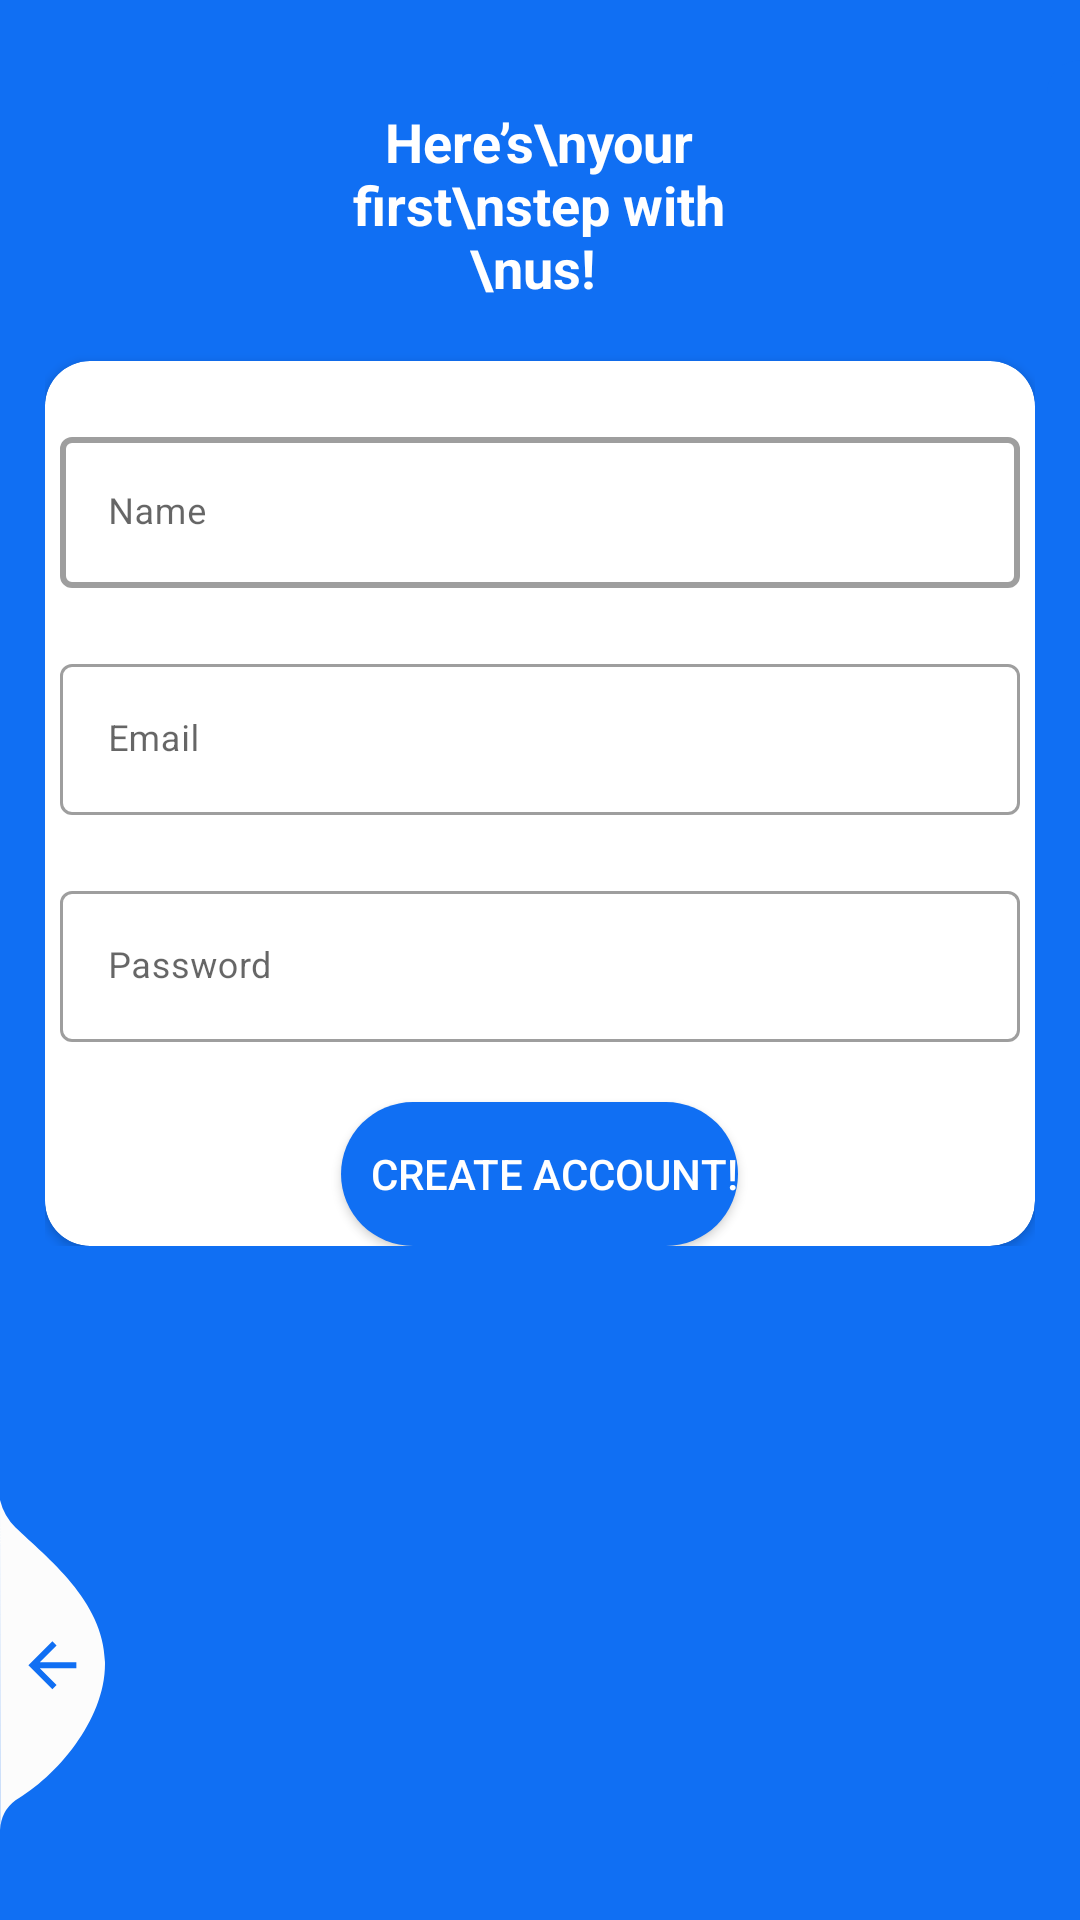

Write the Android layout XML for this screen, with the resource values it uses.
<!-- AndroidManifest.xml: application theme Theme.ElearningApp -->
<!-- res/layout/fragment_sign_up.xml -->
<?xml version="1.0" encoding="utf-8"?>
<RelativeLayout xmlns:android="http://schemas.android.com/apk/res/android"
    xmlns:app="http://schemas.android.com/apk/res-auto"
    xmlns:tools="http://schemas.android.com/tools"
    android:layout_width="match_parent"
    android:layout_height="match_parent"
    android:layout_gravity="center"
    android:background="#106FF3"
    android:focusableInTouchMode="true"
    android:gravity="center">

    <LinearLayout
        android:layout_width="match_parent"
        android:layout_height="wrap_content"
        android:layout_marginTop="20dp"
        android:orientation="vertical"
        android:padding="15dp"
        android:weightSum="6">

        <LinearLayout
            android:layout_width="match_parent"
            android:layout_height="0dp"
            android:layout_weight="1"
            android:gravity="center"
            android:orientation="horizontal"
            android:weightSum="2">

            <TextView
                style="@style/viewParent.headerText.NoMode"
                android:layout_width="0dp"
                android:layout_height="match_parent"
                android:layout_weight="1"
                android:gravity="center"
                android:text="Here’s\nyour first\nstep with \nus! "
                android:textColor="@color/whiteTextColor"
                android:textSize="18sp" />


        </LinearLayout>

        <androidx.cardview.widget.CardView
            android:layout_width="match_parent"
            android:layout_height="0dp"
            android:layout_gravity="bottom"
            android:layout_marginTop="19dp"
            android:layout_weight="5"
            app:cardBackgroundColor="@color/whiteTextColor"
            app:cardCornerRadius="15dp">

            <LinearLayout
                android:layout_width="match_parent"
                android:layout_height="wrap_content"
                android:layout_gravity="center"
                android:orientation="vertical">

                <com.google.android.material.textfield.TextInputLayout
                    android:id="@+id/textInputName"
                    style="@style/Widget.MaterialComponents.TextInputLayout.OutlinedBox"
                    android:layout_width="match_parent"
                    android:layout_height="match_parent"
                    android:layout_marginStart="5dp"
                    android:layout_marginTop="@dimen/loginViewsMargin"
                    android:layout_marginEnd="5dp"
                    app:boxStrokeWidth="2dp">

                    <EditText
                        android:id="@+id/editTextName"
                        style="@style/modifiedEditText"

                        android:hint="Name"
                        android:inputType="textPersonName"
                        android:maxLines="1" />
                </com.google.android.material.textfield.TextInputLayout>

                <com.google.android.material.textfield.TextInputLayout
                    android:id="@+id/textInputEmail"
                    style="@style/Widget.MaterialComponents.TextInputLayout.OutlinedBox"
                    android:layout_width="match_parent"
                    android:layout_height="match_parent"
                    android:layout_marginStart="5dp"
                    android:layout_marginTop="@dimen/loginViewsMargin"

                    android:layout_marginEnd="5dp">

                    <EditText
                        android:id="@+id/editTextEmail"
                        style="@style/modifiedEditText"
                        android:hint="@string/login_email_hint"
                        android:inputType="textEmailAddress"
                        android:maxLines="1"
                        app:boxStrokeWidth="2dp" />
                </com.google.android.material.textfield.TextInputLayout>

                <com.google.android.material.textfield.TextInputLayout
                    android:id="@+id/textInputPassword"
                    style="@style/Widget.MaterialComponents.TextInputLayout.OutlinedBox"
                    android:layout_width="match_parent"
                    android:layout_height="match_parent"
                    android:layout_marginStart="5dp"
                    android:layout_marginTop="@dimen/loginViewsMargin"

                    android:layout_marginEnd="5dp">

                    <EditText
                        android:id="@+id/editTextPassword"
                        style="@style/modifiedEditText"
                        android:hint="@string/login_password_hint"
                        android:inputType="textPassword"
                        android:maxLines="1"
                        app:boxStrokeWidth="2dp" />
                </com.google.android.material.textfield.TextInputLayout>

                <Button
                    android:id="@+id/registerButton"
                    android:layout_width="wrap_content"
                    android:layout_height="wrap_content"
                    android:layout_gravity="center"
                    android:layout_marginTop="@dimen/loginViewsMargin"
                    android:background="@drawable/button_background_blue"

                    android:text="@string/createAccount"
                    android:textColor="@color/whiteTextColor" />


            </LinearLayout>

        </androidx.cardview.widget.CardView>

        <ProgressBar
            android:id="@+id/progeressloadingregister"
            android:layout_width="wrap_content"
            android:layout_height="wrap_content"
            android:layout_gravity="center"
            android:background="@color/white"
            android:visibility="gone">

        </ProgressBar>

    </LinearLayout>

    <View
        android:layout_width="11dp"
        android:layout_height="match_parent"
        android:layout_alignParentTop="true"
        android:layout_alignParentEnd="true"
        android:layout_marginTop="20dp"
        android:background="@drawable/ic_side_bg" />

    <ImageView
        android:layout_width="wrap_content"
        android:layout_height="wrap_content"
        android:layout_alignParentStart="true"
        android:layout_alignParentBottom="true"
        android:layout_marginEnd="11dp"
        android:layout_marginBottom="30dp"
        android:adjustViewBounds="false"
        android:src="@drawable/ic_back_img" />
</RelativeLayout>
<!-- resources referenced by this layout -->
<resources>
  <color name="white">#FFFFFFFF</color>
  <color name="whiteTextColor">#fff</color>
  <dimen name="loginViewsMargin">20dp</dimen>
  <!-- drawable button_background_blue (drawable-v24) -->
  <?xml version="1.0" encoding="utf-8"?>
  <shape xmlns:android="http://schemas.android.com/apk/res/android" android:shape="rectangle" >
      <corners
          android:radius="26dp" />
  
      <solid
          android:color="#106FF3"/>
  
      <padding
          android:left="10dp"
          android:top="0dp"
          android:right="0dp"
          android:bottom="0dp" />
  
  </shape>
  <!-- drawable ic_back_img (drawable) -->
  <vector xmlns:android="http://schemas.android.com/apk/res/android"
          android:width="35dp"
          android:height="110dp"
          android:viewportWidth="35.022"
          android:viewportHeight="110.257">
      <path
          android:pathData="M-0,-0l0.08,110.26a12.8,12.8 93.91,0 1,5.1 -9.92c13.56,-7.81 30.32,-27.17 29.83,-46.33 -0.52,-20.39 -19.37,-34.74 -29.83,-44.79A19.61,19.61 60.14,0 1,-0 -0Z"
          android:fillColor="#fcfcfc"/>
      <path
          android:pathData="M25.47,54.19L13.27,54.19l5.6,-5.6L17.47,47.19 9.47,55.19l8,8 1.4,-1.4L13.27,56.19L25.47,56.19Z"
          android:fillColor="#106FF3"/>
  </vector>
  <!-- drawable ic_side_bg (drawable-v24) -->
  <shape xmlns:android="http://schemas.android.com/apk/res/android" android:shape="rectangle">
      <size
          android:width="11dp"
          android:height="787dp"/>
      <solid
          android:color="#106FF3"/>
      <corners
          android:topLeftRadius="17dp"/>
  </shape>
  <string name="createAccount">Create Account!</string>
  <string name="login_email_hint">Email</string>
  <string name="login_password_hint">Password</string>
  <style name="Widget.MaterialComponents.TextInputLayout.OutlinedBox" parent="Base.Widget.MaterialComponents.TextInputLayout">
          <item name="materialThemeOverlay">
              @style/ThemeOverlay.MaterialComponents.TextInputEditText.OutlinedBox
          </item>
          <item name="boxCollapsedPaddingTop">1dp</item>
      </style>
  <style name="modifiedEditText" parent="parent">
          <item name="fontFamily">@font/cairo_semibold</item>
          <item name="android:textSize">@dimen/newsMoreTextSize</item>
          <item name="android:backgroundTint" tools:targetApi="lollipop">@color/primaryTextColor</item>
      </style>
  <style name="viewParent.headerText.NoMode">
          <item name="android:textColor">@color/darkTextColor</item>
          <item name="fontFamily">@font/cairo_semibold</item>
      </style>
  <style name="Theme.ElearningApp" parent="Theme.MaterialComponents.DayNight.NoActionBar">
          
          <item name="colorPrimary">@color/purple_500</item>
          <item name="colorPrimaryVariant">@color/purple_700</item>
          <item name="colorOnPrimary">@color/white</item>
          
          <item name="colorSecondary">@color/teal_200</item>
          <item name="colorSecondaryVariant">@color/teal_700</item>
          <item name="colorOnSecondary">@color/black</item>
          
          <item name="android:statusBarColor" tools:targetApi="l">?attr/colorPrimaryVariant</item>
          
      </style>
  <style name="parent">
          <item name="android:layout_width">match_parent</item>
          <item name="android:layout_height">match_parent</item>
      </style>
  <dimen name="newsMoreTextSize">12sp</dimen>
  <color name="primaryTextColor">#106FF3</color>
  <color name="darkTextColor">#020000</color>
  <color name="purple_500">#004AB1</color>
  <color name="purple_700">#FF3700B3</color>
  <color name="teal_200">#004AB1</color>
  <color name="teal_700">#004AB1</color>
  <color name="black">#FF000000</color>
</resources>
